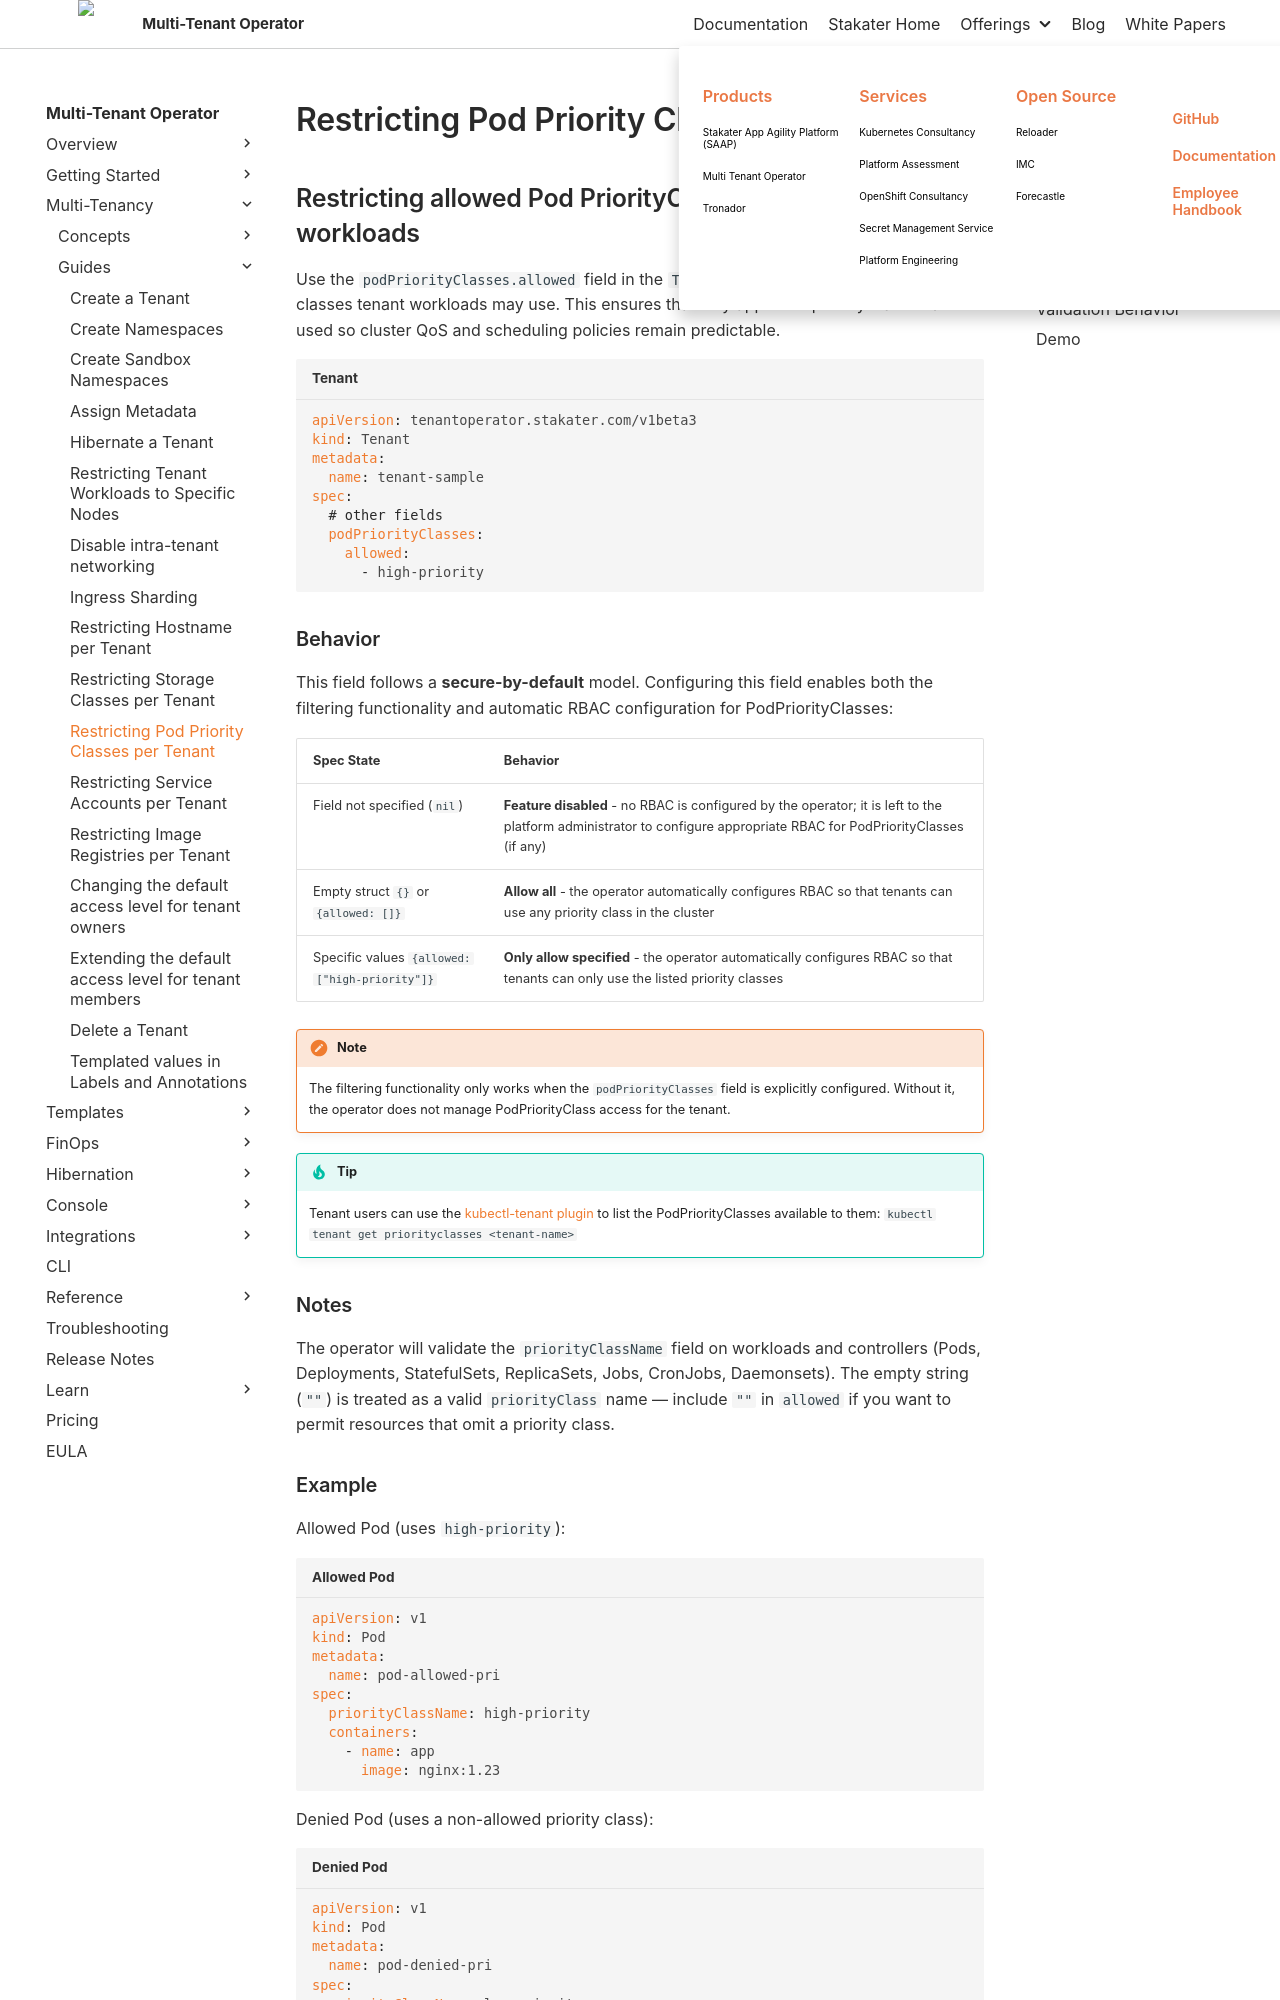

repository: stakater/mto-docs · page: 1.10/guides/pod-priority-classes.html · generator: mkdocs

# Restricting Pod Priority Classes per Tenant

## Restricting allowed Pod PriorityClasses for tenant workloads

Use the `podPriorityClasses.allowed` field in the `Tenant` CR to restrict which priority classes tenant workloads may use. This ensures that only approved priority classes are used so cluster QoS and scheduling policies remain predictable.

```yaml title="Tenant"
apiVersion: tenantoperator.stakater.com/v1beta3
kind: Tenant
metadata:
  name: tenant-sample
spec:
  # other fields
  podPriorityClasses:
    allowed:
      - high-priority
```

### Behavior

This field follows a **secure-by-default** model. Configuring this field enables both the filtering functionality and automatic RBAC configuration for PodPriorityClasses:

| Spec State | Behavior |
|------------|----------|
| Field not specified (`nil`) | **Feature disabled** - no RBAC is configured by the operator; it is left to the platform administrator to configure appropriate RBAC for PodPriorityClasses (if any) |
| Empty struct `{}` or `{allowed: []}` | **Allow all** - the operator automatically configures RBAC so that tenants can use any priority class in the cluster |
| Specific values `{allowed: ["high-priority"]}` | **Only allow specified** - the operator automatically configures RBAC so that tenants can only use the listed priority classes |

!!! note
    The filtering functionality only works when the `podPriorityClasses` field is explicitly configured. Without it, the operator does not manage PodPriorityClass access for the tenant.

!!! tip
    Tenant users can use the [kubectl-tenant plugin](../cli/overview.md) to list the PodPriorityClasses available to them: `kubectl tenant get priorityclasses <tenant-name>`

### Notes

The operator will validate the `priorityClassName` field on workloads and controllers (Pods, Deployments, StatefulSets, ReplicaSets, Jobs, CronJobs, Daemonsets). The empty string (`""`) is treated as a valid `priorityClass` name — include `""` in `allowed` if you want to permit resources that omit a priority class.
